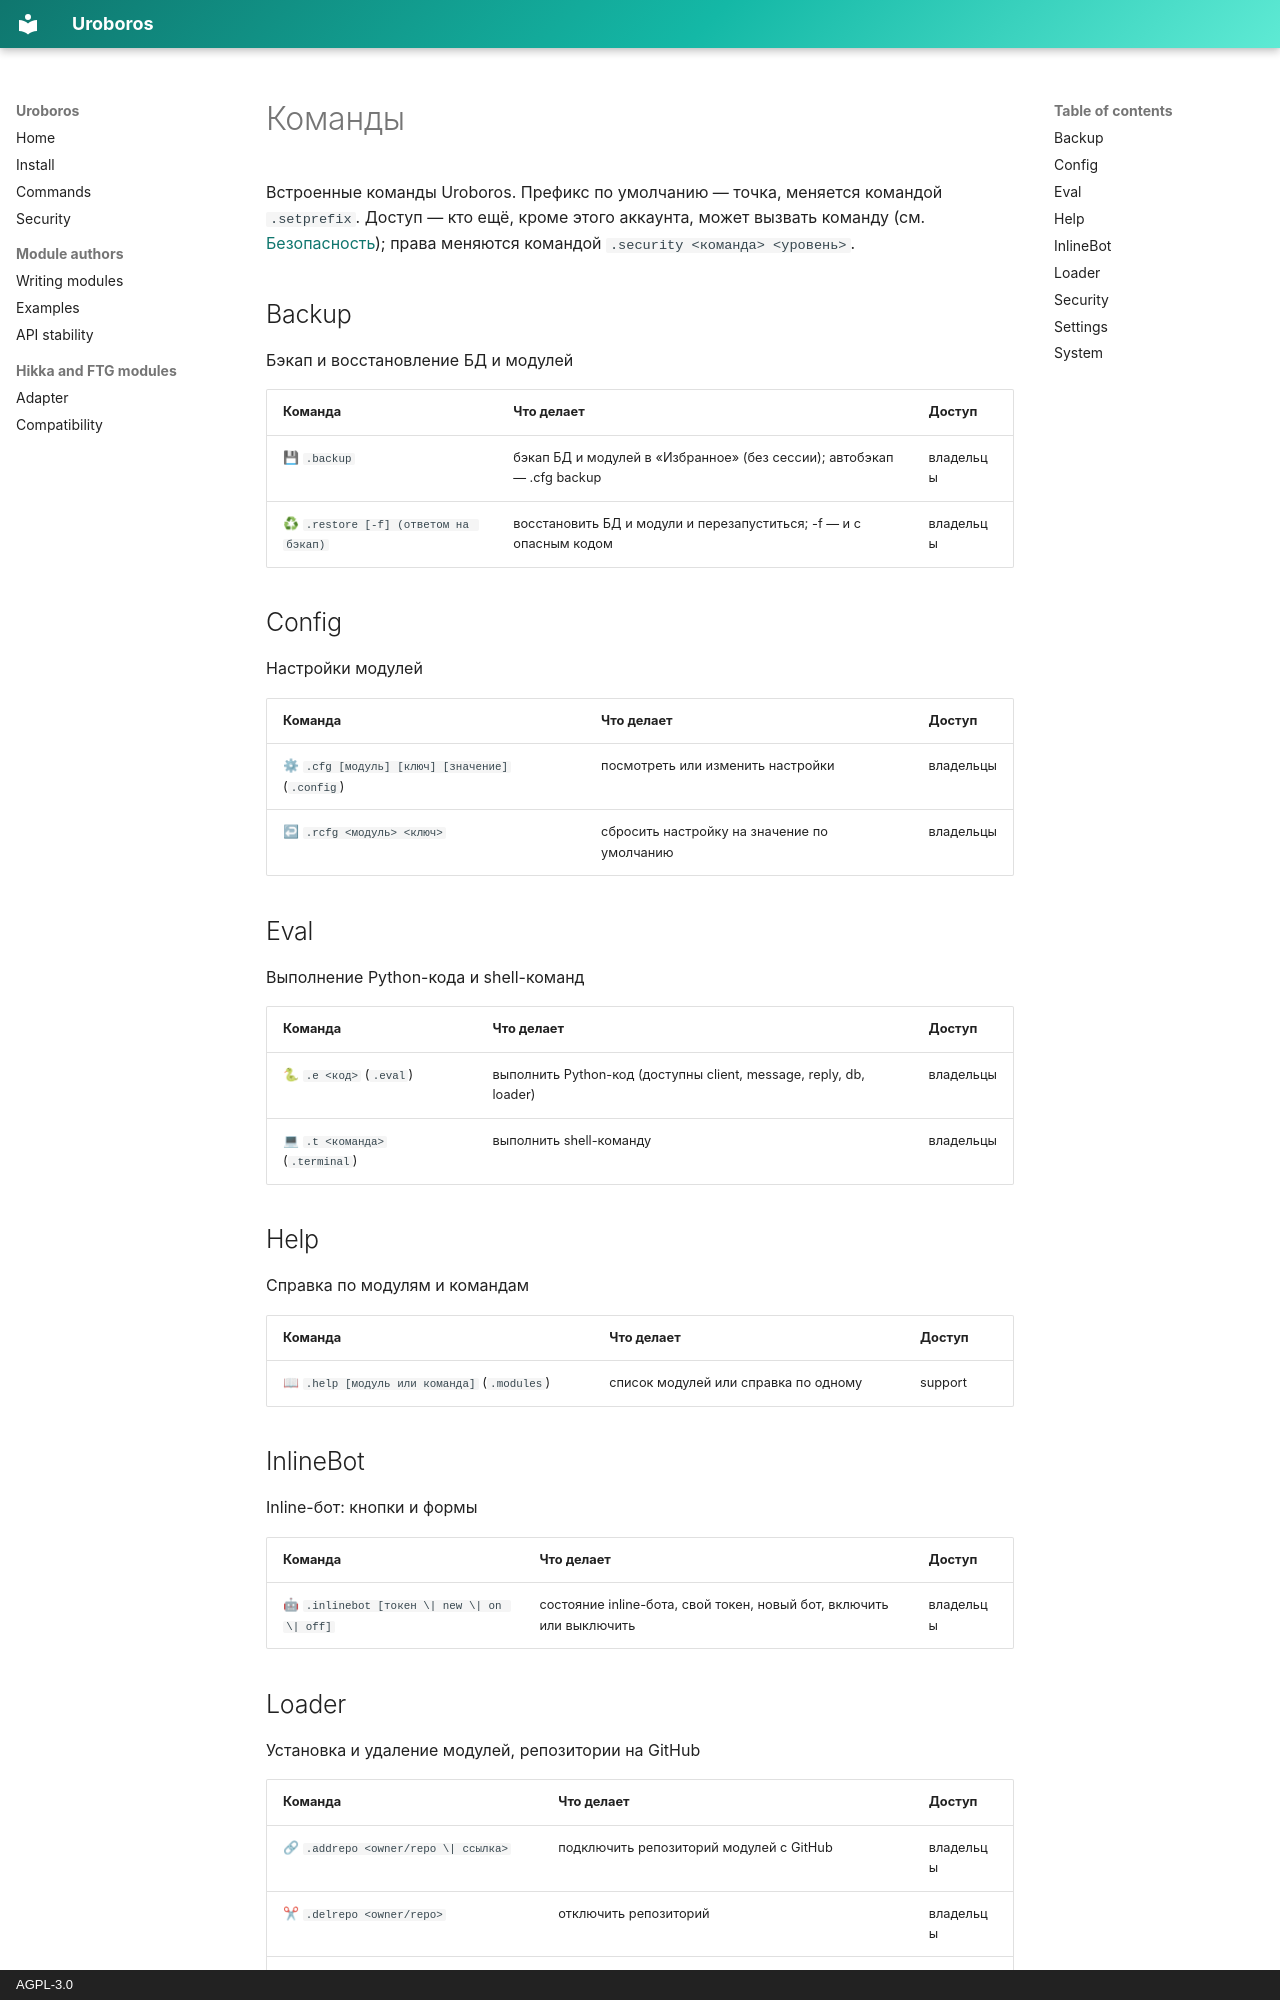

repository: asykixd/uroboros · page: commands.ru/index.html · generator: mkdocs · copyright: AGPL-3.0

# Команды

<!-- Generated by scripts/gen_docs.py from code, do not edit. -->

Встроенные команды Uroboros. Префикс по умолчанию — точка, меняется командой `.setprefix`. Доступ — кто ещё, кроме этого аккаунта, может вызвать команду (см. [Безопасность](security.md)); права меняются командой `.security <команда> <уровень>`.

## Backup

Бэкап и восстановление БД и модулей

| Команда | Что делает | Доступ |
|---|---|---|
| 💾 `.backup` | бэкап БД и модулей в «Избранное» (без сессии); автобэкап — .cfg backup | владельцы |
| ♻ `.restore [-f] (ответом на бэкап)` | восстановить БД и модули и перезапуститься; -f — и с опасным кодом | владельцы |

## Config

Настройки модулей

| Команда | Что делает | Доступ |
|---|---|---|
| ⚙ `.cfg [модуль] [ключ] [значение]` (`.config`) | посмотреть или изменить настройки | владельцы |
| ↩ `.rcfg <модуль> <ключ>` | сбросить настройку на значение по умолчанию | владельцы |

## Eval

Выполнение Python-кода и shell-команд

| Команда | Что делает | Доступ |
|---|---|---|
| 🐍 `.e <код>` (`.eval`) | выполнить Python-код (доступны client, message, reply, db, loader) | владельцы |
| 💻 `.t <команда>` (`.terminal`) | выполнить shell-команду | владельцы |

## Help

Справка по модулям и командам

| Команда | Что делает | Доступ |
|---|---|---|
| 📖 `.help [модуль или команда]` (`.modules`) | список модулей или справка по одному | support |

## InlineBot

Inline-бот: кнопки и формы

| Команда | Что делает | Доступ |
|---|---|---|
| 🤖 `.inlinebot [токен \| new \| on \| off]` | состояние inline-бота, свой токен, новый бот, включить или выключить | владельцы |
